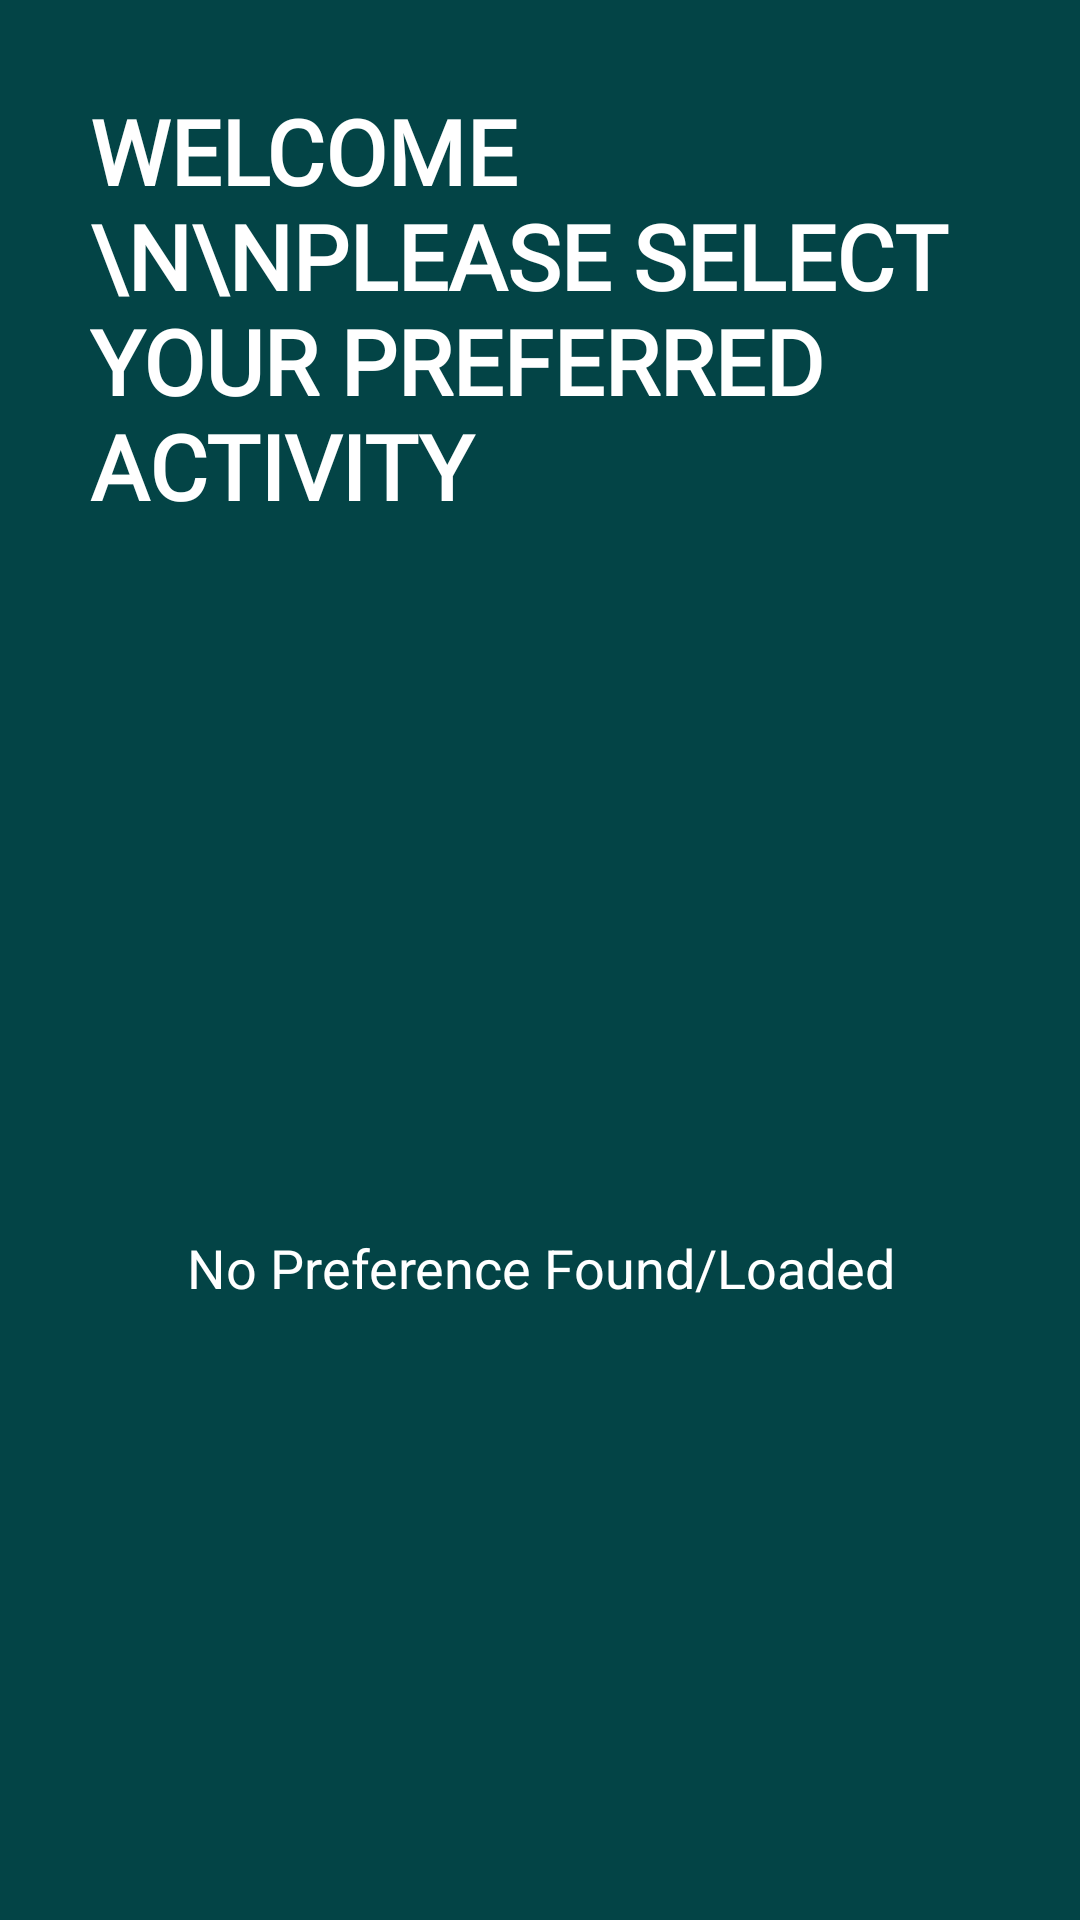

Reconstruct the res/layout file that produces this screen, plus the resources it refers to.
<!-- AndroidManifest.xml: application theme Theme.AntiSmartphoneAddictionApp -->
<!-- res/layout/activity_user_preference.xml -->
<?xml version="1.0" encoding="utf-8"?>
<RelativeLayout xmlns:android="http://schemas.android.com/apk/res/android"
    xmlns:app="http://schemas.android.com/apk/res-auto"
    xmlns:tools="http://schemas.android.com/tools"
    android:id="@+id/rlMainLayout"
    android:layout_width="match_parent"
    android:layout_height="match_parent"
    android:background="@color/mainColor"
    tools:context=".Activity.UserPreferenceActivity">

    <TextView
        android:id="@+id/title"
        android:layout_width="wrap_content"
        android:layout_height="wrap_content"
        android:layout_margin="@dimen/fifteen_dp"
        android:fontFamily="@font/poppins"
        android:padding="@dimen/fifteen_dp"
        android:text="Welcome \n\nPlease select your preferred activity"
        android:textAllCaps="true"
        android:textColor="@color/white"
        android:textSize="@dimen/thirty"
        android:textStyle="bold" />

    <androidx.recyclerview.widget.RecyclerView
        android:id="@+id/preferenceRV"
        android:layout_width="match_parent"
        android:layout_height="wrap_content"
        android:layout_above="@id/llButtonLayout"
        android:layout_below="@id/title"
        android:layout_marginStart="@dimen/fifteen_dp"
        android:layout_marginTop="@dimen/fifteen_dp"
        android:layout_marginEnd="@dimen/fifteen_dp"
        android:layout_marginBottom="@dimen/fifteen_dp"
        android:visibility="gone"
        tools:listitem="@layout/app_content" />

    <TextView
        android:id="@+id/tvNoDataFound"
        android:layout_width="match_parent"
        android:layout_height="match_parent"
        android:layout_below="@id/title"
        android:layout_centerInParent="true"
        android:gravity="center"
        android:text="No Preference Found/Loaded"
        android:textAlignment="center"
        android:textColor="@color/white"
        android:textSize="18sp"
        tools:ignore="HardcodedText" />

    <LinearLayout
        android:id="@+id/llButtonLayout"
        android:layout_width="match_parent"
        android:visibility="gone"
        android:layout_height="wrap_content"
        android:layout_alignParentBottom="true"
        android:orientation="vertical">

        <com.google.android.material.divider.MaterialDivider
            android:layout_width="match_parent"
            android:layout_height="2dp"
            app:dividerColor="@color/white" />

        <Button
            android:id="@+id/btnSubmit"
            android:layout_width="match_parent"
            android:layout_height="wrap_content"
            android:text="Submit" />

    </LinearLayout>

</RelativeLayout>
<!-- res/layout/app_content.xml (included above) -->
<?xml version="1.0" encoding="utf-8"?>
<RelativeLayout xmlns:android="http://schemas.android.com/apk/res/android"
    xmlns:app="http://schemas.android.com/apk/res-auto"
    android:layout_width="match_parent"
    android:layout_height="wrap_content">

    <com.google.android.material.card.MaterialCardView
        android:id="@+id/appCard"
        android:layout_width="match_parent"
        android:layout_height="wrap_content"
        android:layout_margin="@dimen/eight_dp"
        app:cardCornerRadius="@dimen/eight_dp"
        app:cardElevation="@dimen/four_dp"
        app:strokeColor="@color/black"
        app:strokeWidth="2dp">


       <LinearLayout
           android:layout_width="match_parent"
           android:layout_height="wrap_content"
           android:orientation="horizontal">

           <ImageView
               android:layout_width="60dp"
               android:layout_height="60dp"
               android:layout_gravity="center"
               android:layout_margin="@dimen/fifteen_dp"
               android:id="@+id/iv_app_icon" />

           <LinearLayout
               android:layout_width="match_parent"
               android:layout_height="wrap_content"
               android:layout_weight="1"
               android:orientation="vertical"
               android:padding="@dimen/fifteen_dp">

               <TextView
                   android:id="@+id/txtAppName"
                   android:layout_width="wrap_content"
                   android:layout_height="wrap_content"
                   android:layout_gravity="start"
                   android:layout_marginEnd="18dp"
                   android:fontFamily="@font/poppins"
                   android:padding="@dimen/eight_dp"
                   android:text="App Name:"
                   android:textColor="@color/black"
                   android:textStyle="bold"
                   android:textSize="@dimen/eighteen_dp" />


               <TextView
                   android:id="@+id/txtTimeUsed"
                   android:layout_width="wrap_content"
                   android:layout_height="0dp"
                   android:layout_gravity="start"
                   android:layout_marginEnd="18dp"
                   android:layout_weight="1"
                   android:fontFamily="@font/poppins"
                   android:padding="@dimen/eight_dp"
                   android:text="Time Used:"
                   android:textColor="@color/black"
                   android:textSize="@dimen/fifteen_dp" />


           </LinearLayout>

       </LinearLayout>

    </com.google.android.material.card.MaterialCardView>

</RelativeLayout>
<!-- resources referenced by this layout -->
<resources>
  <color name="black">#FF000000</color>
  <color name="mainColor">#034446</color>
  <color name="white">#FFFFFFFF</color>
  <dimen name="eight_dp">8dp</dimen>
  <dimen name="eighteen_dp">18dp</dimen>
  <dimen name="fifteen_dp">15dp</dimen>
  <dimen name="four_dp">4dp</dimen>
  <dimen name="thirty">30dp</dimen>
  <style name="Theme.AntiSmartphoneAddictionApp" parent="Theme.MaterialComponents.DayNight.DarkActionBar">
          
          <item name="colorPrimary">@color/mainColor</item>
          <item name="colorPrimaryVariant">@color/mainColor</item>
          <item name="colorOnPrimary">@color/white</item>
          
          <item name="colorSecondary">@color/mainColor</item>
          <item name="colorSecondaryVariant">@color/mainColor</item>
          <item name="colorOnSecondary">@color/black</item>
          
          <item name="android:statusBarColor" tools:targetApi="l">?attr/colorPrimaryVariant</item>
          
      </style>
</resources>
